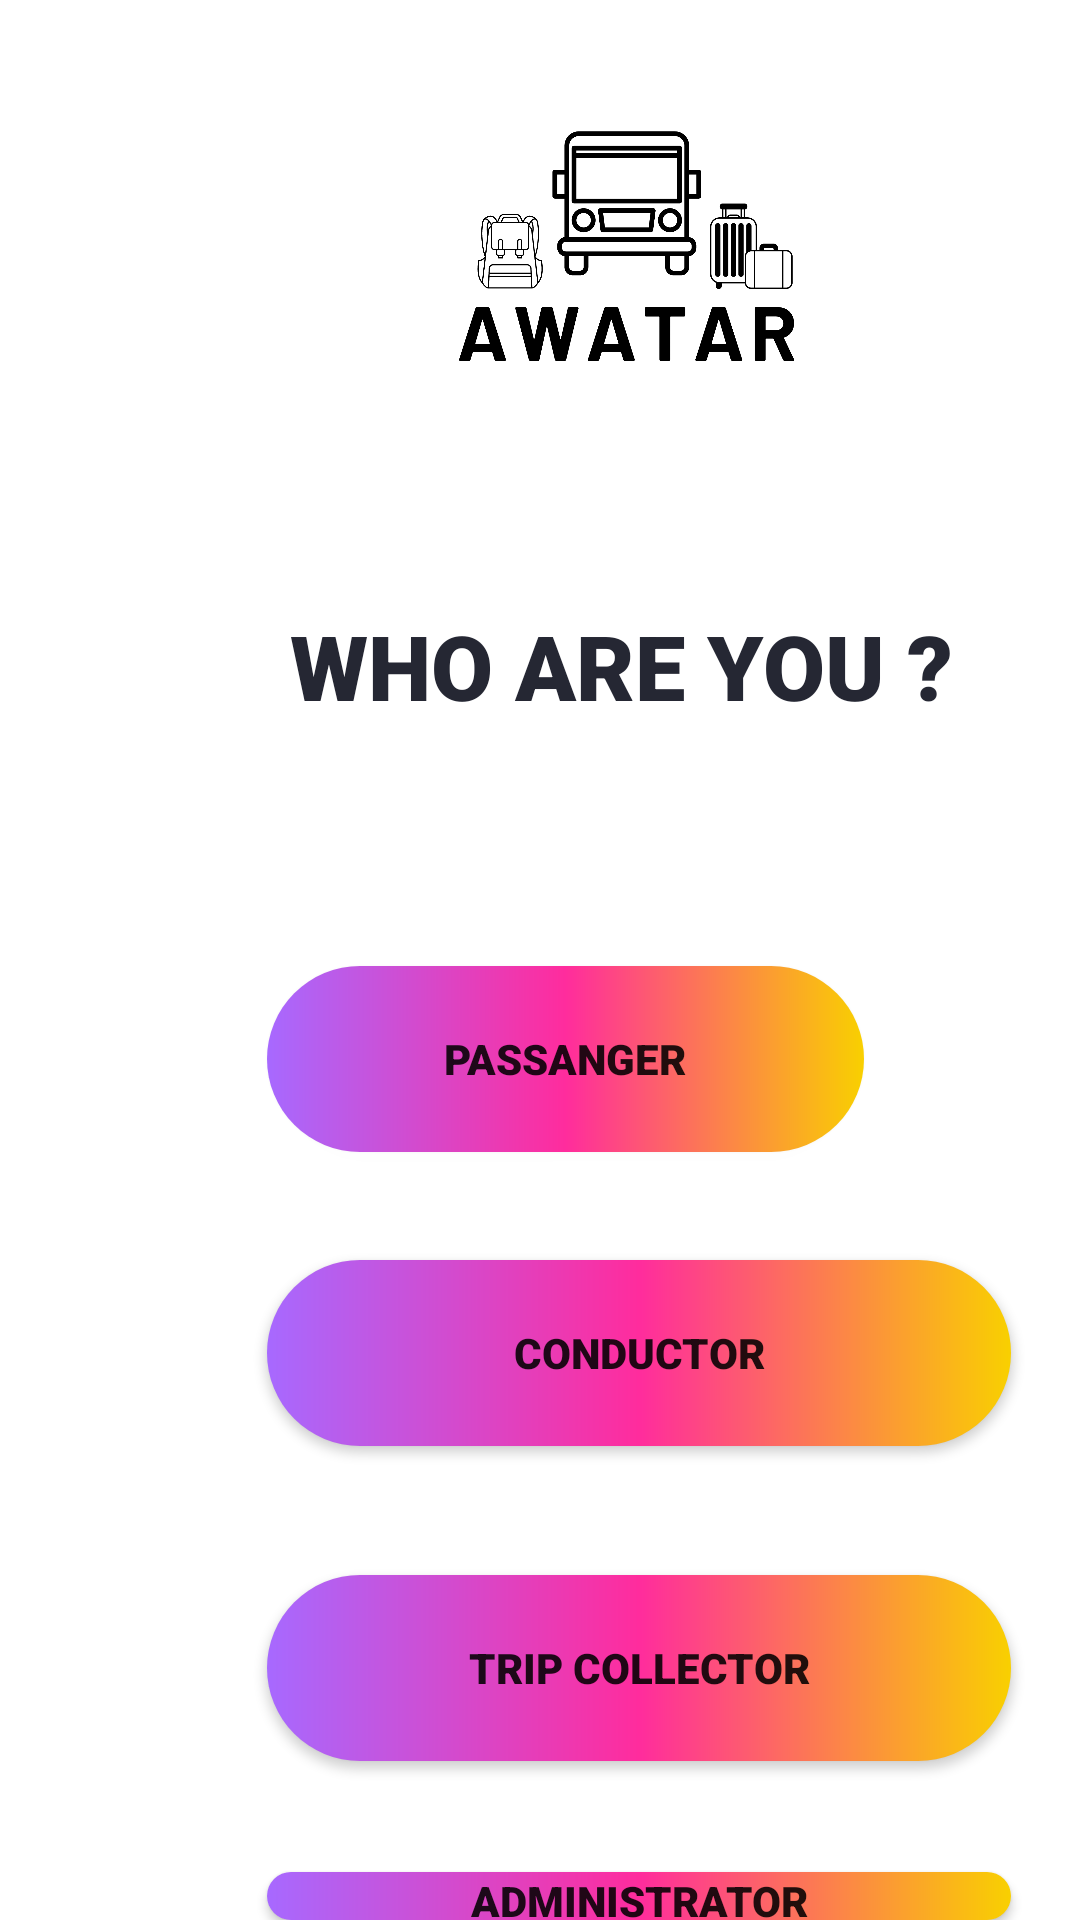

Produce the Android XML layout that renders to this screen, including the resource entries it uses.
<!-- AndroidManifest.xml: application theme Theme.Mainpage -->
<!-- res/layout/activity_main.xml -->
<?xml version="1.0" encoding="utf-8"?>
<RelativeLayout xmlns:android="http://schemas.android.com/apk/res/android"
    xmlns:app="http://schemas.android.com/apk/res-auto"
    xmlns:tools="http://schemas.android.com/tools"
    android:layout_width="match_parent"
    android:layout_height="match_parent"
    tools:context=".MainActivity"
    >

    <ImageView
        android:id="@+id/imageView"
        android:layout_width="150dp"
        android:layout_height="102dp"
        android:layout_alignParentStart="true"
        android:layout_alignParentTop="true"
        android:layout_marginStart="134dp"
        android:layout_marginTop="37dp"
        android:layout_weight="1"
        app:srcCompat="@drawable/logo" />


    <TextView
        android:id="@+id/textView"
        android:layout_width="319dp"
        android:layout_height="62dp"
        android:layout_alignParentStart="true"
        android:layout_alignParentTop="true"
        android:layout_marginStart="54dp"
        android:layout_marginTop="191dp"
        android:layout_weight="1"
        android:fontFamily="sans-serif-black"
        android:gravity="center"
        android:text="WHO ARE YOU ?"
        android:textColor="#252733"
        android:textSize="30dp" />

    <Button
        android:id="@+id/pass1"
        android:layout_width="248dp"
        android:layout_height="62dp"
        android:layout_alignParentStart="true"
        android:layout_alignParentTop="true"
        android:layout_alignParentEnd="true"
        android:layout_marginStart="89dp"
        android:layout_marginTop="322dp"
        android:layout_marginEnd="72dp"
        android:background="@drawable/mybutton"
        android:fontFamily="sans-serif-black"
        android:text="passanger" />

    <Button
        android:id="@+id/pass2"
        android:layout_width="248dp"
        android:layout_height="62dp"
        android:layout_alignParentStart="true"
        android:layout_alignParentTop="true"
        android:layout_marginStart="89dp"
        android:layout_marginTop="420dp"
        android:background="@drawable/mybutton"
        android:fontFamily="sans-serif-black"
        android:text="conductor" />

    <Button
        android:id="@+id/pass3"
        android:layout_width="248dp"
        android:layout_height="62dp"
        android:layout_alignParentStart="true"
        android:layout_alignParentTop="true"
        android:layout_marginStart="89dp"

        android:layout_marginTop="525dp"
        android:background="@drawable/mybutton"
        android:fontFamily="sans-serif-black"
        android:text="Trip collector" />

    <Button
        android:id="@+id/conductor_login"
        android:layout_width="248dp"
        android:layout_height="62dp"
        android:layout_alignParentStart="true"
        android:layout_alignParentTop="true"
        android:layout_marginStart="89dp"

        android:layout_marginTop="624dp"
        android:background="@drawable/mybutton"
        android:fontFamily="sans-serif-black"
        android:text="Administrator" />


</RelativeLayout>
<!-- resources referenced by this layout -->
<resources>
  <!-- drawable logo: png bitmap (drawable-v24, 72005 bytes) -->
  <!-- drawable mybutton (drawable) -->
  <?xml version="1.0" encoding="utf-8"?>
  <ripple xmlns:android="http://schemas.android.com/apk/res/android"
      android:color="#d673ff">
      <item>
          <shape android:shape="rectangle">
              <solid android:color="#D673FF">
              </solid>
              <corners android:radius="50dp"></corners>
              <gradient android:startColor="#A769FF" android:centerColor="#FF2C9D" android:endColor="#F9D000"></gradient>
  
          </shape>
  
      </item>
  </ripple>
  <style name="Theme.Mainpage" parent="Theme.MaterialComponents.DayNight.DarkActionBar">
          
          <item name="colorPrimary">@color/purple_500</item>
          <item name="colorPrimaryVariant">@color/purple_700</item>
          <item name="colorOnPrimary">@color/white</item>
          
          <item name="colorSecondary">@color/teal_200</item>
          <item name="colorSecondaryVariant">@color/teal_700</item>
          <item name="colorOnSecondary">@color/black</item>
          
          <item name="android:statusBarColor" tools:targetApi="l">?attr/colorPrimaryVariant</item>
          
      </style>
  <!-- not gathered from this repository: default colours our renderer supplied (Android Studio template values) -->
  <color name="purple_500">#FF6200EE</color>
  <color name="purple_700">#FF3700B3</color>
  <color name="teal_200">#FF03DAC5</color>
  <color name="teal_700">#FF018786</color>
  <color name="black">#FF000000</color>
  <color name="white">#FFFFFFFF</color>
</resources>
